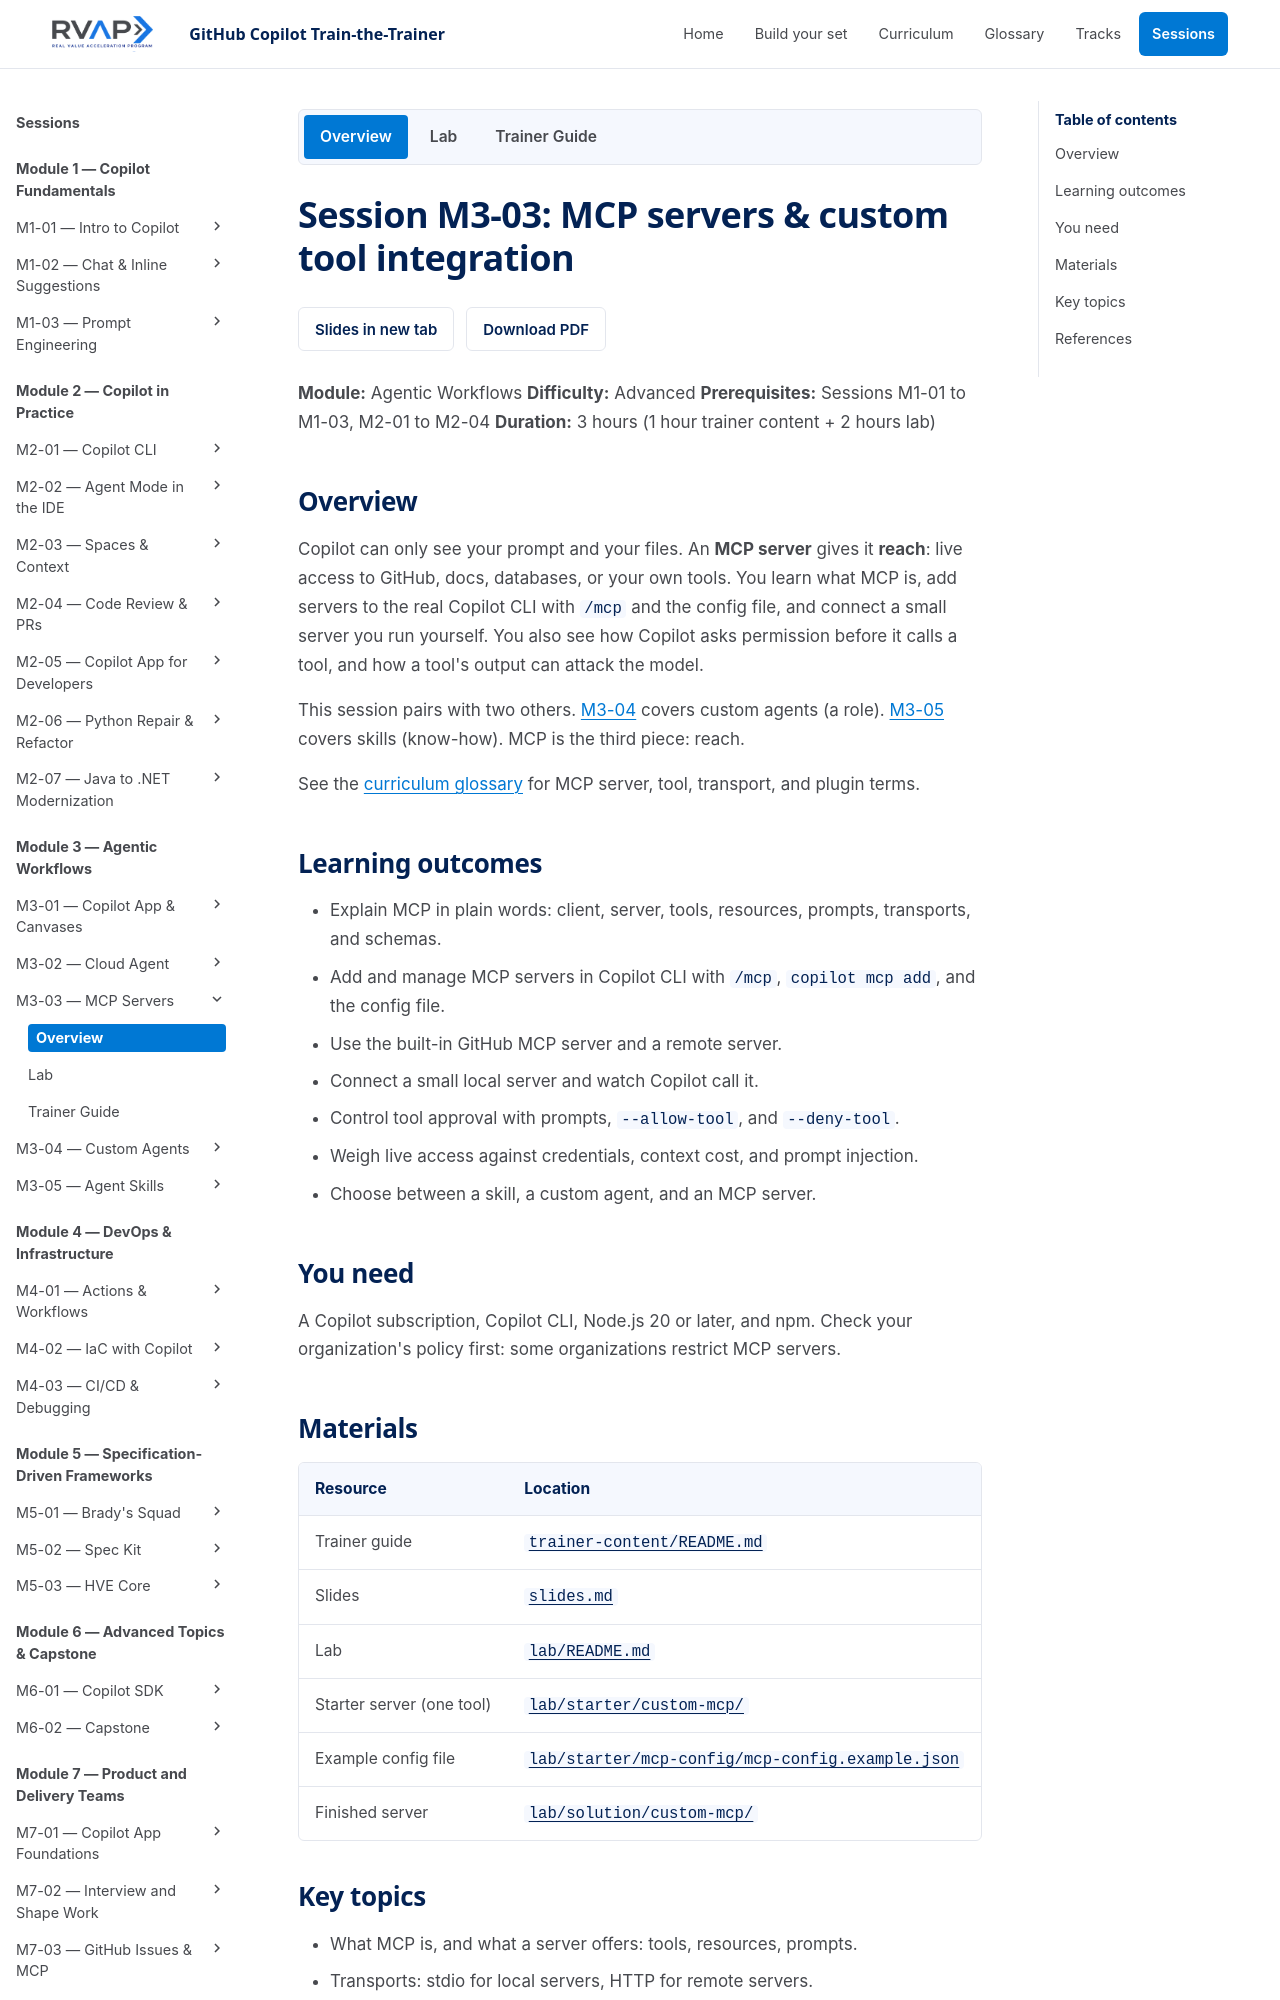

repository: microsoft/frontier-ghcp-ttt-rvas · page: previews/pr-22-b64b574993/sessions/session-m3-03-mcp-servers/index.html · generator: mkdocs

# Session M3-03: MCP servers & custom tool integration

**Module:** Agentic Workflows
**Difficulty:** Advanced
**Prerequisites:** Sessions M1-01 to M1-03, M2-01 to M2-04
**Duration:** 3 hours (1 hour trainer content + 2 hours lab)

## Overview

Copilot can only see your prompt and your files. An **MCP server** gives it **reach**: live access to GitHub, docs, databases, or your own tools. You learn what MCP is, add servers to the real Copilot CLI with `/mcp` and the config file, and connect a small server you run yourself. You also see how Copilot asks permission before it calls a tool, and how a tool's output can attack the model.

This session pairs with two others. [M3-04](../session-m3-04-custom-agents/README.md) covers custom agents (a role). [M3-05](../session-m3-05-agent-skills/README.md) covers skills (know-how). MCP is the third piece: reach.

See the [curriculum glossary](../glossary.md) for MCP server, tool, transport, and plugin terms.

## Learning outcomes

- Explain MCP in plain words: client, server, tools, resources, prompts, transports, and schemas.
- Add and manage MCP servers in Copilot CLI with `/mcp`, `copilot mcp add`, and the config file.
- Use the built-in GitHub MCP server and a remote server.
- Connect a small local server and watch Copilot call it.
- Control tool approval with prompts, `--allow-tool`, and `--deny-tool`.
- Weigh live access against credentials, context cost, and prompt injection.
- Choose between a skill, a custom agent, and an MCP server.

## You need

A Copilot subscription, Copilot CLI, Node.js 20 or later, and npm. Check your organization's policy first: some organizations restrict MCP servers.

## Materials

| Resource | Location |
| --- | --- |
| Trainer guide | [`trainer-content/README.md`](trainer-content/README.md) |
| Slides | [`slides.md`](slides.md) |
| Lab | [`lab/README.md`](lab/README.md) |
| Starter server (one tool) | [`lab/starter/custom-mcp/`](lab/starter/custom-mcp/) |
| Example config file | [`lab/starter/mcp-config/mcp-config.example.json`](lab/starter/mcp-config/mcp-config.example.json) |
| Finished server | [`lab/solution/custom-mcp/`](lab/solution/custom-mcp/) |
